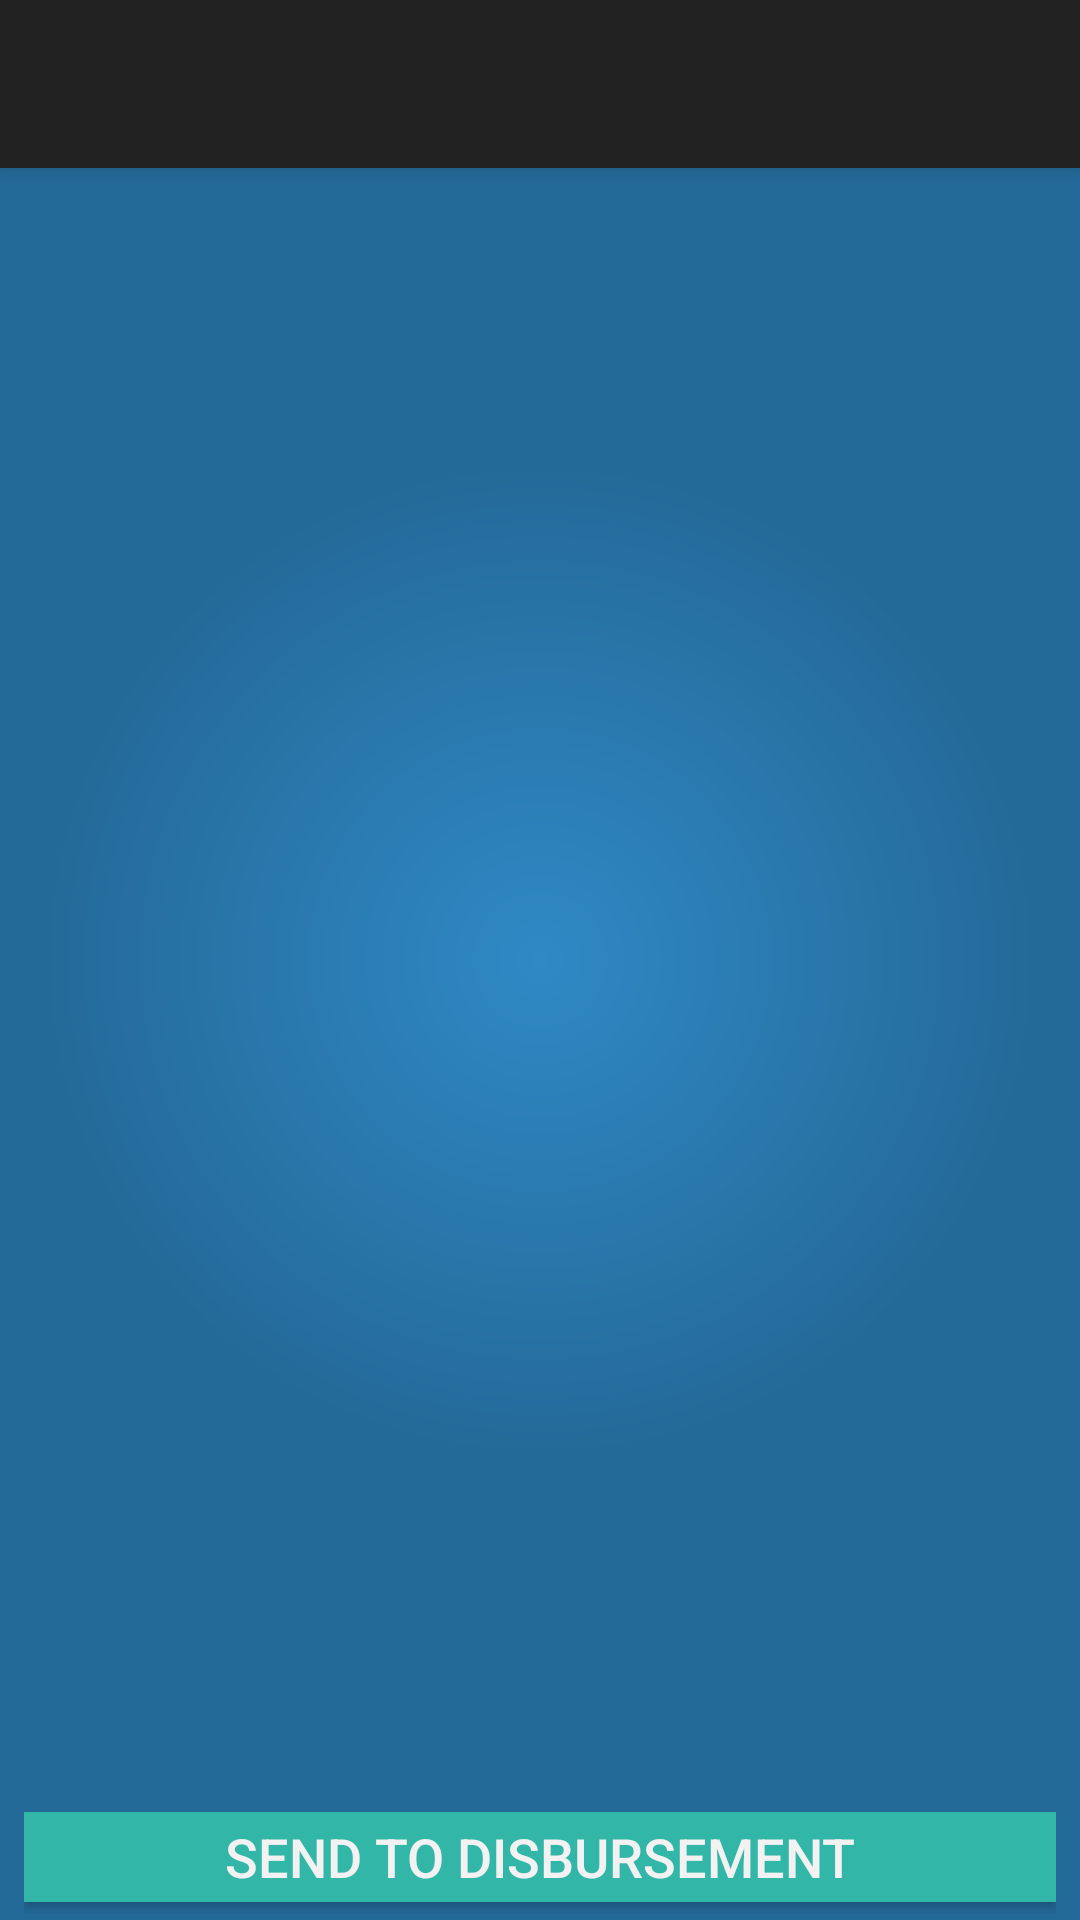

Write the Android layout XML for this screen, with the resource values it uses.
<!-- AndroidManifest.xml: application theme AppTheme -->
<!-- res/layout/activity_ordereditems.xml -->
<LinearLayout xmlns:android="http://schemas.android.com/apk/res/android"
    xmlns:app="http://schemas.android.com/apk/res-auto"
    xmlns:tools="http://schemas.android.com/tools"
    android:layout_width="match_parent"
    android:layout_height="match_parent"
    android:background="@drawable/background_main"
    android:nestedScrollingEnabled="true"
    android:orientation="vertical"
    android:weightSum="10"
    tools:context=".Ordereditems">

    <android.support.design.widget.CoordinatorLayout
        android:id="@+id/coordinatorLayout"
        android:layout_width="match_parent"
        android:layout_height="match_parent"
        android:layout_weight="9">

        <android.support.design.widget.AppBarLayout
            android:id="@+id/toolbarHead"
            android:layout_width="match_parent"
            android:layout_height="wrap_content"
            android:layout_marginBottom="20dp"
            android:fitsSystemWindows="true"
            android:theme="@style/ThemeOverlay.AppCompat.Dark.ActionBar">

            <android.support.v7.widget.Toolbar
                android:id="@+id/toolbar"
                android:layout_width="match_parent"
                android:layout_height="?attr/actionBarSize"
                app:layout_scrollFlags="scroll|enterAlways"/>

        </android.support.design.widget.AppBarLayout>

        <LinearLayout
            android:layout_width="match_parent"
            android:layout_height="match_parent"
            android:orientation="vertical"
            android:layout_gravity="fill_vertical"
            android:fillViewport="true"
            android:nestedScrollingEnabled="true"
            app:layout_behavior="@string/appbar_scrolling_view_behavior">

            <LinearLayout
                android:id="@+id/llHeaderProgress"
                android:layout_width="fill_parent"
                android:layout_height="fill_parent"
                android:gravity="center"
                android:orientation="vertical"
                android:visibility="gone" >
                <ProgressBar
                    android:id="@+id/pbHeaderProgress"
                    style="@android:style/Widget.Material.ProgressBar.Large"
                    android:layout_width="wrap_content"
                    android:layout_height="wrap_content" >
                </ProgressBar>
            </LinearLayout>

            <ListView
                android:layout_width="match_parent"
                android:layout_height="wrap_content"
                android:nestedScrollingEnabled="true"
                android:id="@+id/lvOrderedItems" />
        </LinearLayout>
    </android.support.design.widget.CoordinatorLayout>

    <LinearLayout
        android:layout_width="match_parent"
        android:layout_height="wrap_content"
        android:gravity="end|bottom"
        android:layout_margin="8dp"
        android:orientation="vertical">

        <Button
            android:textSize="18dp"
            android:layout_marginTop="10dp"
            android:textColor="#F2f2f2"
            android:background="#32b6a8"
            android:layout_width="match_parent"
            android:layout_height="30dp"
            android:elevation="4dp"
            android:layout_marginBottom="4dp"
            android:text="SEND TO DISBURSEMENT"
            android:id="@+id/sendDisbursement"
            android:layout_gravity="center_horizontal"/>

    </LinearLayout>
</LinearLayout>
<!-- resources referenced by this layout -->
<resources>
  <!-- drawable background_main (drawable) -->
  <?xml version="1.0" encoding="utf-8"?>
  <shape xmlns:android="http://schemas.android.com/apk/res/android"
      android:shape="rectangle" >
  
      <gradient
          android:endColor="#ff246A99"
          android:gradientRadius="495.0"
          android:startColor="#ff2F89C5"
          android:type="radial" />
  
  </shape>
  <style name="AppTheme" parent="Theme.AppCompat.NoActionBar">
  
      <item name="android:actionBarStyle">@style/MyActionBar</item>
  
          
  
          <item name="colorControlNormal">#3498db</item>
          <item name="colorControlActivated">#32b6a8</item>
          <item name="colorControlHighlight">#32b6a8</item>
          <item name="colorPrimary">#2F89C5</item>
          <item name="android:textColor">#f7f7f7</item>
      </style>
  <style name="MyActionBar" parent="@android:style/Widget.Holo.Light.ActionBar.Solid.Inverse">
          <item name="android:background">@drawable/background_main</item>
      </style>
</resources>
